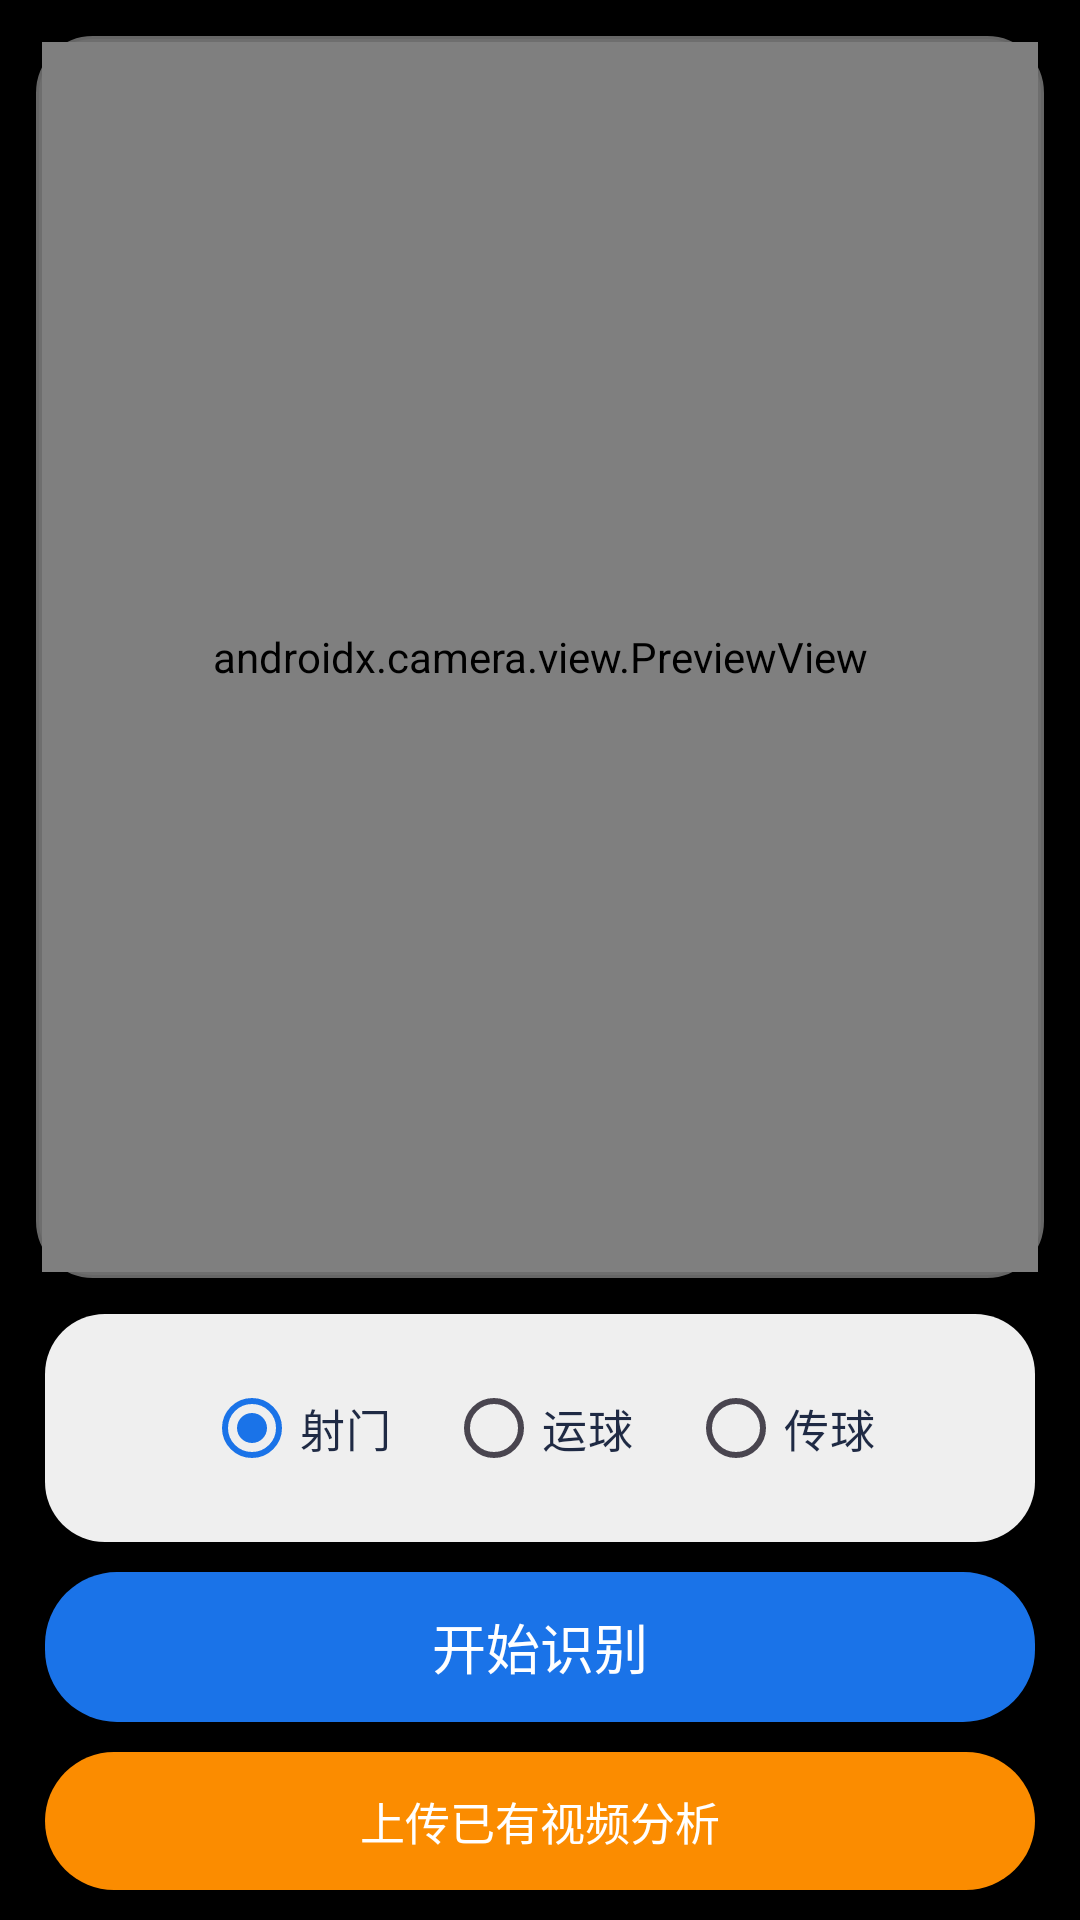

Produce the Android XML layout that renders to this screen, including the resource entries it uses.
<!-- AndroidManifest.xml: application theme Theme.Football -->
<!-- res/layout/fragment_train.xml -->
<?xml version="1.0" encoding="utf-8"?>
<LinearLayout xmlns:android="http://schemas.android.com/apk/res/android"
    android:layout_width="match_parent"
    android:layout_height="match_parent"
    android:background="#000000"
    android:orientation="vertical">

    
    <FrameLayout
        android:layout_width="match_parent"
        android:layout_height="0dp"
        android:layout_weight="1"
        android:layout_margin="12dp"
        android:background="@drawable/bg_train_preview_border"
        android:padding="2dp">

        <androidx.camera.view.PreviewView
            android:id="@+id/previewView"
            android:layout_width="match_parent"
            android:layout_height="match_parent"/>
    </FrameLayout>

    
    <LinearLayout
        android:layout_width="match_parent"
        android:layout_height="wrap_content"
        android:layout_marginHorizontal="15dp"
        android:layout_marginBottom="10dp"
        android:background="@drawable/bg_train_panel_rounded"
        android:gravity="center"
        android:padding="14dp">

        <RadioGroup
            android:id="@+id/rg_mode"
            android:layout_width="match_parent"
            android:layout_height="wrap_content"
            android:gravity="center"
            android:orientation="horizontal">

            <RadioButton
                android:id="@+id/rb_shoot"
                android:layout_width="wrap_content"
                android:layout_height="wrap_content"
                android:layout_marginRight="18dp"
                android:checked="true"
                android:text="射门"
                android:textColor="#1F2A44"
                android:textSize="15sp" />

            <RadioButton
                android:id="@+id/rb_dribble"
                android:layout_width="wrap_content"
                android:layout_height="wrap_content"
                android:layout_marginRight="18dp"
                android:text="运球"
                android:textColor="#1F2A44"
                android:textSize="15sp" />

            <RadioButton
                android:id="@+id/rb_pass"
                android:layout_width="wrap_content"
                android:layout_height="wrap_content"
                android:text="传球"
                android:textColor="#1F2A44"
                android:textSize="15sp" />
        </RadioGroup>
    </LinearLayout>

    
    <Button
        android:id="@+id/btn_start_recognize"
        android:layout_width="match_parent"
        android:layout_height="50dp"
        android:layout_marginHorizontal="15dp"
        android:layout_marginBottom="10dp"
        android:background="@drawable/bg_train_button_primary"
        android:text="开始识别"
        android:textColor="#FFFFFF"
        android:textSize="18sp" />

    
    <Button
        android:id="@+id/btn_upload_existing_video_analyze"
        android:layout_width="match_parent"
        android:layout_height="46dp"
        android:layout_marginHorizontal="15dp"
        android:layout_marginBottom="10dp"
        android:background="@drawable/bg_train_button_retry"
        android:text="@string/train_upload_existing_video"
        android:textColor="#FFFFFF"
        android:textSize="15sp" />

    
    <LinearLayout
        android:id="@+id/ll_recognizing"
        android:layout_width="match_parent"
        android:layout_height="wrap_content"
        android:layout_marginHorizontal="15dp"
        android:layout_marginBottom="10dp"
        android:background="@drawable/bg_train_panel_rounded"
        android:orientation="vertical"
        android:padding="20dp"
        android:visibility="gone">

        <TextView
            android:layout_width="wrap_content"
            android:layout_height="wrap_content"
            android:layout_gravity="center"
            android:layout_marginBottom="10dp"
            android:text="识别中..."
            android:textColor="@color/md_textPrimary"
            android:textSize="20sp" />

        <TextView
            android:id="@+id/tv_current_action"
            android:layout_width="wrap_content"
            android:layout_height="wrap_content"
            android:layout_gravity="center"
            android:layout_marginBottom="5dp"
            android:text="当前动作：射门"
            android:textColor="@color/md_textPrimary"
            android:textSize="16sp" />

        <TextView
            android:id="@+id/tv_confidence"
            android:layout_width="wrap_content"
            android:layout_height="wrap_content"
            android:layout_gravity="center"
            android:layout_marginBottom="5dp"
            android:text="置信度：0.87"
            android:textColor="@color/md_textPrimary"
            android:textSize="16sp" />

        <TextView
            android:id="@+id/tv_score"
            android:layout_width="wrap_content"
            android:layout_height="wrap_content"
            android:layout_gravity="center"
            android:text="评分：82 分"
            android:textColor="@color/md_textPrimary"
            android:textSize="16sp" />

        <TextView
            android:id="@+id/tv_ai_coach_feedback"
            android:layout_width="match_parent"
            android:layout_height="wrap_content"
            android:layout_marginTop="10dp"
            android:background="@drawable/bg_train_panel_rounded"
            android:padding="10dp"
            android:text="AI虚拟教练：我在，开始后我会实时给你反馈"
            android:textColor="@color/md_textPrimary"
            android:textSize="14sp" />

        <Button
            android:id="@+id/btn_stop_recognize"
            android:layout_width="match_parent"
            android:layout_height="40dp"
            android:layout_marginTop="15dp"
            android:background="@drawable/bg_train_button_danger"
            android:text="结束识别"
            android:textColor="#FFFFFF"
            android:textSize="16sp" />
    </LinearLayout>

    
    <LinearLayout
        android:id="@+id/ll_recognized"
        android:layout_width="match_parent"
        android:layout_height="wrap_content"
        android:layout_marginHorizontal="15dp"
        android:layout_marginBottom="15dp"
        android:background="@drawable/bg_train_panel_rounded"
        android:orientation="vertical"
        android:padding="20dp"
        android:visibility="gone">

        <TextView
            android:layout_width="wrap_content"
            android:layout_height="wrap_content"
            android:layout_gravity="center"
            android:layout_marginBottom="15dp"
            android:text="训练完成"
            android:textColor="@color/md_textPrimary"
            android:textSize="22sp" />

        <TextView
            android:id="@+id/tv_total_count"
            android:layout_width="wrap_content"
            android:layout_height="wrap_content"
            android:layout_gravity="center"
            android:layout_marginBottom="5dp"
            android:text="射门次数：20"
            android:textColor="@color/md_textPrimary"
            android:textSize="18sp" />

        <TextView
            android:id="@+id/tv_avg_score"
            android:layout_width="wrap_content"
            android:layout_height="wrap_content"
            android:layout_gravity="center"
            android:layout_marginBottom="10dp"
            android:text="平均评分：78"
            android:textColor="@color/md_textPrimary"
            android:textSize="18sp" />

        <TextView
            android:id="@+id/tv_suggestion"
            android:layout_width="wrap_content"
            android:layout_height="wrap_content"
            android:layout_gravity="center"
            android:text="- 支撑脚不稳&#10;- 射门角度偏低"
            android:textColor="@color/md_textSecondary"
            android:textSize="16sp" />

        <TextView
            android:id="@+id/tv_recording_state"
            android:layout_width="wrap_content"
            android:layout_height="wrap_content"
            android:layout_gravity="center"
            android:layout_marginTop="8dp"
            android:layout_marginBottom="8dp"
            android:text="视频状态：未录制"
            android:textColor="@color/md_textSecondary"
            android:textSize="14sp" />

        <LinearLayout
            android:layout_width="match_parent"
            android:layout_height="wrap_content"
            android:layout_marginTop="15dp"
            android:orientation="horizontal">

            <Button
                android:id="@+id/btn_save_result"
                android:layout_width="0dp"
                android:layout_height="40dp"
                android:layout_weight="1"
                android:layout_marginEnd="6dp"
                android:background="@drawable/bg_train_button_primary"
                android:text="保存"
                android:textColor="#FFFFFF"
                android:textSize="16sp" />

            <Button
                android:id="@+id/btn_analyze_result"
                android:layout_width="0dp"
                android:layout_height="40dp"
                android:layout_weight="1"
                android:layout_marginHorizontal="6dp"
                android:background="@drawable/bg_train_button_primary"
                android:text="分析"
                android:textColor="#FFFFFF"
                android:textSize="16sp" />

            <Button
                android:id="@+id/btn_not_save_result"
                android:layout_width="0dp"
                android:layout_height="40dp"
                android:layout_weight="1"
                android:layout_marginStart="6dp"
                android:background="@drawable/bg_train_button_danger"
                android:text="@string/train_exit"
                android:textColor="#FFFFFF"
                android:textSize="16sp" />
        </LinearLayout>
    </LinearLayout>

</LinearLayout>
<!-- resources referenced by this layout -->
<resources>
  <color name="md_textPrimary">#1F2A44</color>
  <color name="md_textSecondary">#667085</color>
  <!-- drawable bg_train_button_danger (drawable) -->
  <?xml version="1.0" encoding="utf-8"?>
  <shape xmlns:android="http://schemas.android.com/apk/res/android" android:shape="rectangle">
      <solid android:color="#EA4335" />
      <corners android:radius="24dp" />
  </shape>
  <!-- drawable bg_train_button_primary (drawable) -->
  <?xml version="1.0" encoding="utf-8"?>
  <shape xmlns:android="http://schemas.android.com/apk/res/android" android:shape="rectangle">
      <solid android:color="@color/md_primary" />
      <corners android:radius="24dp" />
  </shape>
  <!-- drawable bg_train_button_retry (drawable) -->
  <?xml version="1.0" encoding="utf-8"?>
  <shape xmlns:android="http://schemas.android.com/apk/res/android" android:shape="rectangle">
      <solid android:color="#FB8C00" />
      <corners android:radius="24dp" />
  </shape>
  <!-- drawable bg_train_panel_rounded (drawable) -->
  <?xml version="1.0" encoding="utf-8"?>
  <shape xmlns:android="http://schemas.android.com/apk/res/android" android:shape="rectangle">
      <solid android:color="#EFFFFFFF" />
      <corners android:radius="20dp" />
  </shape>
  <!-- drawable bg_train_preview_border (drawable) -->
  <?xml version="1.0" encoding="utf-8"?>
  <shape xmlns:android="http://schemas.android.com/apk/res/android" android:shape="rectangle">
      <solid android:color="#0DFFFFFF" />
      <corners android:radius="18dp" />
      <stroke
          android:width="2dp"
          android:color="#66FFFFFF" />
  </shape>
  <string name="train_exit">退出</string>
  <string name="train_upload_existing_video">上传已有视频分析</string>
  <style name="Theme.Football" parent="Base.Theme.Football" />
  <color name="md_primary">#1A73E8</color>
  <style name="Base.Theme.Football" parent="Theme.Material3.DayNight.NoActionBar">
          <item name="colorPrimary">@color/md_primary</item>
          <item name="colorOnPrimary">@color/md_onPrimary</item>
          <item name="colorPrimaryContainer">@color/md_primaryContainer</item>
          <item name="colorOnPrimaryContainer">@color/md_onPrimaryContainer</item>
  
          <item name="colorSecondary">@color/md_secondary</item>
          <item name="colorOnSecondary">@color/md_onSecondary</item>
          <item name="colorTertiary">@color/md_tertiary</item>
  
          <item name="android:colorBackground">@color/md_background</item>
          <item name="colorSurface">@color/md_surface</item>
          <item name="colorSurfaceVariant">@color/md_surfaceVariant</item>
          <item name="colorOutline">@color/md_outline</item>
  
          <item name="android:statusBarColor">@android:color/transparent</item>
          <item name="android:navigationBarColor">@color/md_surface</item>
      </style>
  <color name="md_onPrimary">#FFFFFFFF</color>
  <color name="md_primaryContainer">#D3E3FD</color>
  <color name="md_onPrimaryContainer">#001D35</color>
  <color name="md_secondary">#34A853</color>
  <color name="md_onSecondary">#FFFFFFFF</color>
  <color name="md_tertiary">#FBBC04</color>
  <color name="md_background">#F6F8FD</color>
  <color name="md_surface">#FFFFFF</color>
  <color name="md_surfaceVariant">#EEF3FD</color>
  <color name="md_outline">#D7DFEE</color>
</resources>
